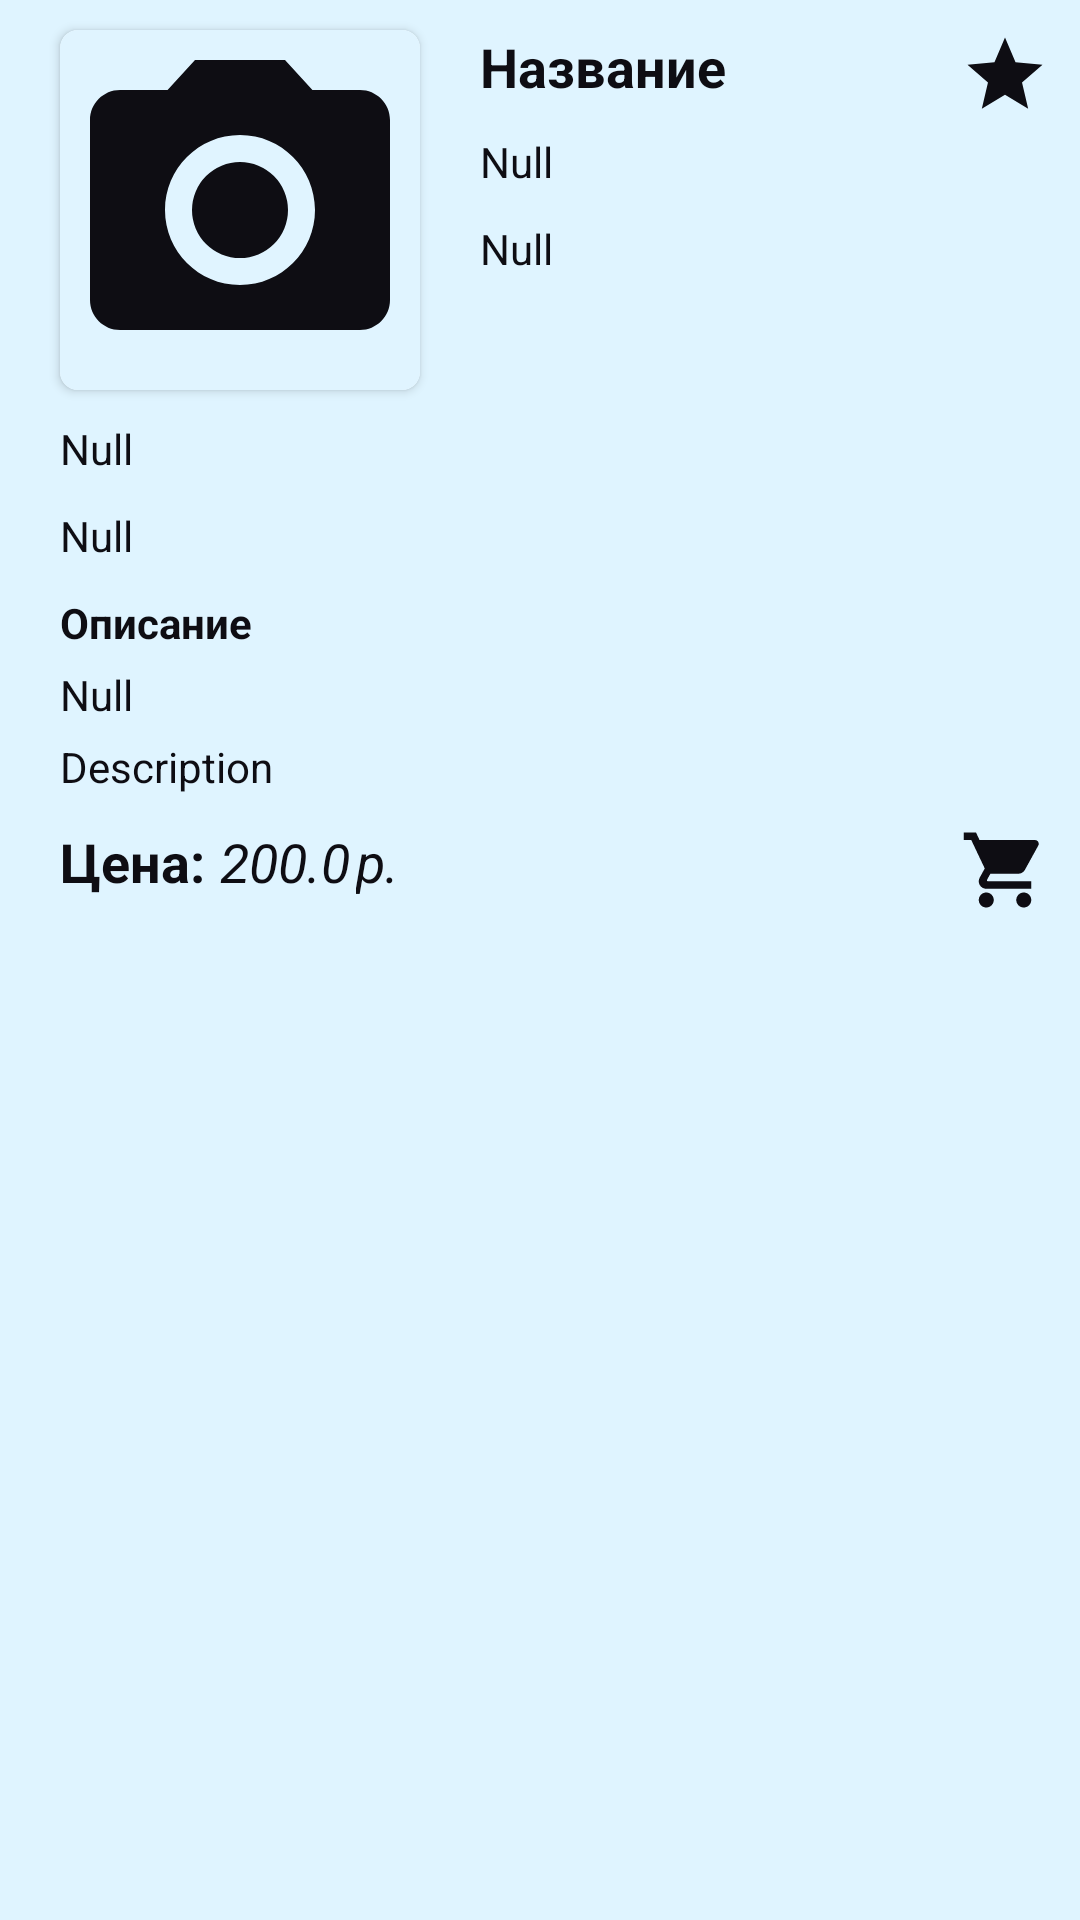

The Android layout XML behind this screen, and the referenced resources:
<!-- AndroidManifest.xml: application theme Theme.PetShopDemo -->
<!-- res/layout/fragment_details.xml -->
<?xml version="1.0" encoding="utf-8"?>
<RelativeLayout
    xmlns:android="http://schemas.android.com/apk/res/android"
    xmlns:app="http://schemas.android.com/apk/res-auto"
    xmlns:tools="http://schemas.android.com/tools"
    android:layout_width="match_parent"
    android:layout_height="match_parent"
    android:background="@color/white2"
    tools:context=".UI.DetailsFragment">
    <ScrollView
        android:layout_width="match_parent"
        android:layout_height="match_parent"
        tools:ignore="UselessParent">
        <RelativeLayout
            android:layout_width="match_parent"
            android:layout_height="wrap_content"
            android:orientation="vertical">
            <androidx.cardview.widget.CardView
                android:id="@+id/cardView"
                android:layout_width="120dp"
                android:layout_height="120dp"
                android:layout_marginStart="20dp"
                android:layout_marginTop="10dp"
                android:layout_marginBottom="10dp"
                app:cardCornerRadius="6dp">
                <ImageView
                    android:id="@+id/photoFd"
                    android:layout_width="match_parent"
                    android:layout_height="match_parent"
                    android:src="@drawable/no_photo"
                    android:layout_centerInParent="true"
                    android:layout_alignParentTop="true"
                    android:layout_alignParentStart="true"
                    android:background="@color/white2"
                    android:contentDescription="@null"/>
            </androidx.cardview.widget.CardView>
            <TextView
                android:id="@+id/nameFd"
                android:layout_width="wrap_content"
                android:layout_height="wrap_content"
                android:layout_toEndOf="@+id/cardView"
                android:layout_toStartOf="@+id/ivFavoritesFd"
                android:layout_marginStart="20dp"
                android:layout_marginEnd="15dp"
                android:layout_marginBottom="10dp"
                android:layout_marginTop="10dp"
                android:textSize="18sp"
                android:textStyle="bold"
                android:textColor="@color/shadow1"
                android:text="@string/name" />
            <TextView
                android:id="@+id/typeOrSizeFd"
                android:layout_width="wrap_content"
                android:layout_height="wrap_content"
                android:textColor="@color/shadow1"
                android:layout_below="@+id/nameFd"
                android:layout_toEndOf="@+id/cardView"
                android:layout_toStartOf="@+id/ivFavoritesFd"
                android:layout_marginStart="20dp"
                android:layout_marginEnd="15dp"
                android:layout_marginBottom="10dp"
                android:textSize="14sp"
                android:text="@string/_null" />
            <TextView
                android:id="@+id/ageOrNullFd"
                android:layout_width="wrap_content"
                android:layout_height="wrap_content"
                android:textColor="@color/shadow1"
                android:layout_below="@+id/typeOrSizeFd"
                android:layout_toEndOf="@+id/cardView"
                android:layout_marginStart="20dp"
                android:layout_marginEnd="20dp"
                android:layout_marginBottom="10dp"
                android:textSize="14sp"
                android:visibility="visible"
                android:text="@string/_null" />
            <TextView
                android:id="@+id/genderOrWeightFd"
                android:layout_width="wrap_content"
                android:layout_height="wrap_content"
                android:textColor="@color/shadow1"
                android:layout_below="@+id/cardView"
                android:layout_marginStart="20dp"
                android:layout_marginEnd="20dp"
                android:layout_marginBottom="10dp"
                android:textSize="14sp"
                android:text="@string/_null" />
            <TextView
                android:id="@+id/breedOrConstituentsFd"
                android:layout_width="wrap_content"
                android:layout_height="wrap_content"
                android:textColor="@color/shadow1"
                android:layout_below="@+id/genderOrWeightFd"
                android:layout_marginStart="20dp"
                android:layout_marginEnd="20dp"
                android:layout_marginBottom="10dp"
                android:textSize="14sp"
                android:text="@string/_null" />
            <TextView
                android:id="@+id/description"
                android:layout_width="wrap_content"
                android:layout_height="wrap_content"
                android:text="@string/_description"
                android:textStyle="bold"
                android:layout_below="@+id/breedOrConstituentsFd"
                android:layout_marginStart="20dp"
                android:layout_marginEnd="20dp"
                android:layout_marginBottom="5dp"
                android:textSize="14sp"
                android:textColor="@color/shadow1" />
            <TextView
                android:id="@+id/colorOrNullFd"
                android:layout_width="wrap_content"
                android:layout_height="wrap_content"
                android:text="@string/_null"
                android:layout_below="@+id/description"
                android:layout_marginStart="20dp"
                android:layout_marginEnd="20dp"
                android:layout_marginBottom="5dp"
                android:textSize="14sp"
                android:textColor="@color/shadow1"
                android:visibility="visible" />
            <TextView
                android:id="@+id/descriptionFd"
                android:layout_width="wrap_content"
                android:layout_height="wrap_content"
                android:text="@string/description"
                android:layout_below="@+id/colorOrNullFd"
                android:layout_marginStart="20dp"
                android:layout_marginEnd="20dp"
                android:layout_marginBottom="10dp"
                android:textSize="14sp"
                android:textColor="@color/shadow1" />
            <ImageView
                android:id="@+id/ivFavoritesFd"
                android:layout_width="30dp"
                android:layout_height="30dp"
                android:scaleType="fitCenter"
                app:srcCompat="@drawable/ic_not_favorites"
                android:layout_alignParentEnd="true"
                android:layout_alignParentTop="true"
                android:layout_marginEnd="10dp"
                android:layout_marginTop="10dp"
                android:contentDescription="@null"/>
            <TextView
                android:id="@+id/price"
                android:layout_width="wrap_content"
                android:layout_height="wrap_content"
                android:text="@string/price"
                android:layout_below="@+id/descriptionFd"
                android:layout_marginStart="20dp"
                android:layout_marginBottom="10dp"
                android:textSize="18sp"
                android:textStyle="bold"
                android:textColor="@color/shadow1" />
            <TextView
                android:id="@+id/priceFd"
                android:layout_width="wrap_content"
                android:layout_height="wrap_content"
                android:text="@string/_200_0"
                android:layout_alignTop="@+id/price"
                android:layout_toEndOf="@+id/price"
                android:layout_marginStart="5dp"
                android:layout_marginBottom="10dp"
                android:textSize="18sp"
                android:textStyle="italic"
                android:textColor="@color/shadow1" />
            <TextView
                android:id="@+id/pFd"
                android:layout_width="wrap_content"
                android:layout_height="wrap_content"
                android:text="@string/price_1"
                android:layout_alignTop="@+id/price"
                android:layout_toEndOf="@+id/priceFd"
                android:layout_marginEnd="20dp"
                android:layout_marginBottom="10dp"
                android:layout_marginStart="2dp"
                android:textSize="18sp"
                android:textStyle="italic"
                android:textColor="@color/shadow1" />
            <ImageView
                android:id="@+id/ivBasketFd"
                android:layout_width="30dp"
                android:layout_height="30dp"
                android:scaleType="fitCenter"
                app:srcCompat="@drawable/ic_not_basket"
                android:layout_alignParentEnd="true"
                android:layout_alignTop="@+id/price"
                android:layout_marginEnd="10dp"
                android:layout_marginBottom="10dp"
                android:contentDescription="@null"/>
        </RelativeLayout>
    </ScrollView>
</RelativeLayout>
<!-- resources referenced by this layout -->
<resources>
  <color name="shadow1">#0E0D13</color>
  <color name="white2">#F2DFF4FF</color>
  <!-- drawable ic_not_basket (drawable) -->
  <vector
      android:height="24dp"
      android:tint="@color/shadow1"
      android:viewportHeight="24"
      android:viewportWidth="24"
      android:width="24dp"
      xmlns:android="http://schemas.android.com/apk/res/android">
      <path
          android:fillColor="@android:color/white"
          android:pathData="M7,18c-1.1,0 -1.99,0.9 -1.99,2S5.9,22 7,22s2,-0.9 2,-2 -0.9,-2 -2,-2zM1,2v2h2l3.6,7.59 -1.35,2.45c-0.16,0.28 -0.25,0.61 -0.25,0.96 0,1.1 0.9,2 2,2h12v-2L7.42,15c-0.14,0 -0.25,-0.11 -0.25,-0.25l0.03,-0.12 0.9,-1.63h7.45c0.75,0 1.41,-0.41 1.75,-1.03l3.58,-6.49c0.08,-0.14 0.12,-0.31 0.12,-0.48 0,-0.55 -0.45,-1 -1,-1L5.21,4l-0.94,-2L1,2zM17,18c-1.1,0 -1.99,0.9 -1.99,2s0.89,2 1.99,2 2,-0.9 2,-2 -0.9,-2 -2,-2z"/>
  </vector>
  <!-- drawable ic_not_favorites (drawable) -->
  <vector
      android:width="20dp"
      android:height="20dp"
      android:viewportWidth="24.0"
      android:viewportHeight="24.0"
      xmlns:android="http://schemas.android.com/apk/res/android">
      <path
          android:fillColor="@color/shadow1"
          android:pathData="M12,17.27L18.18,21l-1.64,-7.03L22,9.24l-7.19,-0.61L12,2 9.19,8.63 2,9.24l5.46,4.73L5.82,21z"/>
  </vector>
  <!-- drawable no_photo (drawable) -->
  <vector xmlns:android="http://schemas.android.com/apk/res/android"
      android:width="24dp"
      android:height="24dp"
      android:viewportWidth="24"
      android:viewportHeight="24"
      android:tint="@color/shadow1">
    <path
        android:fillColor="@android:color/white"
        android:pathData="M12,12m-3.2,0a3.2,3.2 0,1 1,6.4 0a3.2,3.2 0,1 1,-6.4 0"/>
    <path
        android:fillColor="@android:color/white"
        android:pathData="M9,2L7.17,4L4,4c-1.1,0 -2,0.9 -2,2v12c0,1.1 0.9,2 2,2h16c1.1,0 2,-0.9 2,-2L22,6c0,-1.1 -0.9,-2 -2,-2h-3.17L15,2L9,2zM12,17c-2.76,0 -5,-2.24 -5,-5s2.24,-5 5,-5 5,2.24 5,5 -2.24,5 -5,5z"/>
  </vector>
  <string name="_200_0">200.0</string>
  <string name="_description">Описание</string>
  <string name="_null">Null</string>
  <string name="description">Description</string>
  <string name="name">Названиe</string>
  <string name="price">Цена: </string>
  <string name="price_1">р.</string>
  <style name="Theme.PetShopDemo" parent="Theme.MaterialComponents.DayNight.NoActionBar">
          
          <item name="colorPrimary">@color/shadow1</item>
          <item name="colorPrimaryVariant">@color/shadow2</item>
          <item name="colorOnPrimary">@color/white1</item>
          <item name="android:windowBackground">@color/white2</item>
          
          <item name="colorSecondary">@color/mustard</item>
          <item name="colorOnSurface">@color/shadow2</item>
          <item name="colorSecondaryVariant">@color/dull_blue</item>
          <item name="colorOnSecondary">@color/dark_azure1</item>
          
          <item name="android:statusBarColor" tools:targetApi="l">?attr/colorPrimaryVariant</item>
          
          <item name="colorPrimaryDark">@color/shadow2</item>
          <item name="android:textColorPrimary">@color/shadow1</item>
          <item name="android:navigationBarColor">@color/shadow</item>
      </style>
  <color name="shadow2">#121119</color>
  <color name="white1">#EFF1E4</color>
  <color name="mustard">#E29930</color>
  <color name="dull_blue">#537C8E</color>
  <color name="dark_azure1">#032333</color>
  <color name="shadow">#0A090E</color>
</resources>
